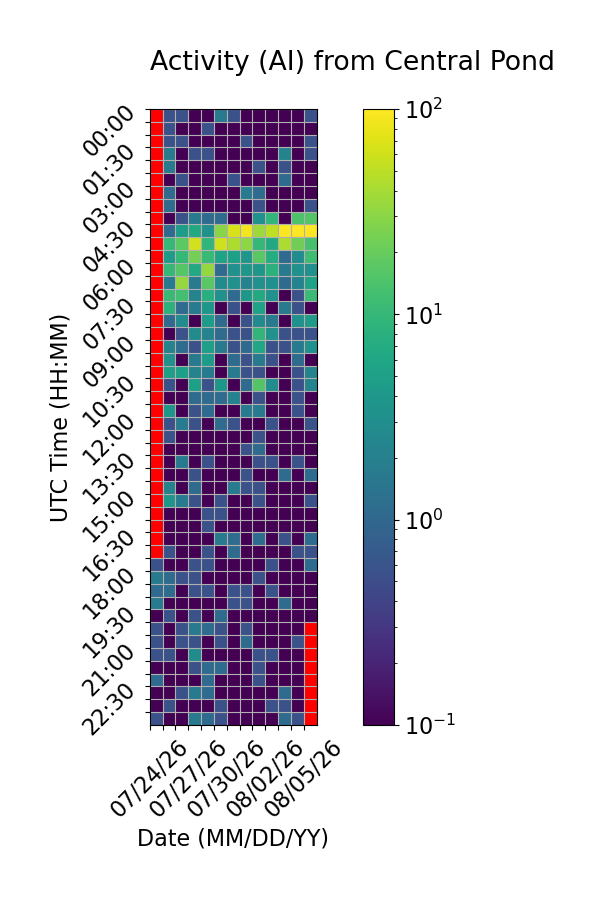

Data behind this chart, as committed beside it:
Time (UTC), 07/24/26, 07/25/26, 07/26/26, 07/27/26, 07/28/26, 07/29/26, 07/30/26, 07/31/26, 08/01/26, 08/02/26, 08/03/26, 08/04/26, 08/05/26
00:00, , 0.5556, 0.5556, 0.0, 0.0, 1.667, 0.5556, 0.0, 0.0, 0.0, 0.0, 0.0, 0.5556
00:30, , 0.5556, 0.0, 0.0, 0.5556, 0.0, 0.0, 0.0, 0.0, 0.0, 0.0, 0.0, 0.0
01:00, , 0.5556, 0.5556, 0.0, 0.0, 0.0, 0.0, 0.5556, 0.0, 0.0, 0.0, 0.0, 0.5556
01:30, , 1.667, 0.0, 0.5556, 0.5556, 0.0, 0.0, 0.0, 0.0, 0.0, 2.222, 0.0, 0.5556
02:00, , 1.667, 0.0, 0.0, 0.0, 0.0, 0.0, 0.0, 0.5556, 0.0, 0.5556, 0.0, 0.0
02:30, , 0.0, 0.5556, 0.0, 0.0, 0.0, 0.5556, 0.0, 0.0, 0.0, 1.111, 0.0, 0.0
03:00, , 1.111, 0.0, 0.0, 0.0, 0.0, 0.0, 1.667, 1.111, 0.0, 0.0, 0.0, 0.0
03:30, , 1.111, 0.0, 0.0, 0.0, 0.0, 0.0, 0.0, 0.5556, 0.0, 0.0, 0.0, 0.5556
04:00, , 0.0, 0.5556, 1.667, 1.111, 1.111, 0.0, 0.0, 3.333, 9.444, 0.0, 14.44, 15.56
04:30, , 1.111, 4.444, 6.667, 3.333, 29.44, 65.0, 88.33, 36.11, 51.67, 96.11, 100.0, 99.44
05:00, , 10.0, 17.78, 62.22, 9.444, 60.0, 42.78, 30.56, 10.0, 6.667, 42.22, 22.22, 13.33
05:30, , 4.444, 10.0, 23.33, 10.56, 5.556, 5.0, 3.889, 17.22, 7.222, 1.111, 2.778, 11.67
06:00, , 10.0, 16.11, 6.667, 33.33, 1.111, 3.333, 3.889, 3.889, 8.333, 1.667, 3.333, 3.333
06:30, , 1.667, 33.33, 1.667, 17.22, 2.778, 3.333, 2.222, 3.333, 3.333, 1.111, 2.222, 5.556
07:00, , 10.56, 12.78, 2.222, 7.778, 3.333, 1.111, 3.889, 6.667, 3.333, 0.0, 0.5556, 11.11
07:30, , 8.333, 1.111, 1.667, 3.889, 0.0, 0.5556, 0.0, 5.556, 0.0, 1.667, 0.5556, 0.0
08:00, , 1.111, 2.778, 0.0, 4.444, 1.111, 0.0, 0.5556, 2.778, 1.667, 0.0, 3.333, 4.444
08:30, , 0.0, 0.5556, 2.778, 2.222, 1.111, 0.5556, 0.5556, 9.444, 3.333, 0.5556, 0.5556, 0.5556
09:00, , 2.222, 1.111, 0.5556, 5.0, 1.667, 0.5556, 1.111, 6.111, 0.5556, 0.5556, 1.667, 3.333
09:30, , 3.333, 0.0, 1.667, 4.444, 0.0, 1.111, 0.5556, 1.667, 0.5556, 0.0, 1.111, 0.0
10:00, , 5.0, 5.0, 2.222, 1.667, 0.0, 1.667, 0.5556, 0.5556, 0.0, 0.0, 0.5556, 2.222
10:30, , 0.5556, 0.0, 5.0, 0.5556, 3.889, 0.0, 1.111, 15.56, 2.778, 0.0, 0.5556, 2.222
11:00, , 0.0, 0.0, 1.111, 1.111, 1.111, 2.222, 0.0, 0.5556, 0.0, 0.0, 0.5556, 0.0
11:30, , 3.889, 0.0, 0.5556, 1.111, 0.0, 0.0, 1.667, 1.667, 0.0, 0.0, 0.5556, 0.0
12:00, , 0.5556, 1.667, 0.5556, 0.0, 1.111, 0.5556, 0.0, 0.0, 0.5556, 0.0, 0.0, 0.5556
12:30, , 0.5556, 0.0, 0.0, 0.0, 0.0, 0.0, 0.0, 0.5556, 0.0, 0.0, 0.0, 0.0
13:00, , 0.0, 0.0, 0.0, 0.0, 0.0, 0.0, 0.5556, 1.111, 0.0, 0.0, 0.0, 0.0
13:30, , 0.0, 1.667, 0.0, 0.5556, 0.0, 0.0, 0.0, 0.5556, 0.5556, 0.0, 0.5556, 0.0
14:00, , 0.0, 0.0, 0.5556, 0.0, 0.0, 0.0, 0.5556, 0.0, 0.0, 1.111, 0.0, 1.111
14:30, , 2.222, 0.0, 1.111, 0.0, 0.0, 1.667, 0.5556, 0.5556, 0.0, 0.0, 0.0, 0.0
15:00, , 3.889, 1.667, 0.5556, 0.0, 0.5556, 0.0, 0.0, 0.5556, 0.0, 0.0, 0.0, 0.5556
15:30, , 0.0, 0.0, 0.0, 0.5556, 0.5556, 0.0, 0.0, 0.0, 0.0, 0.0, 0.0, 0.0
16:00, , 0.0, 0.0, 0.0, 0.5556, 0.0, 0.0, 0.0, 0.0, 0.0, 0.0, 0.0, 0.0
16:30, , 0.0, 0.0, 0.0, 0.0, 1.667, 1.111, 0.0, 1.111, 0.0, 0.5556, 0.0, 1.111
17:00, , 0.5556, 0.0, 0.0, 0.5556, 0.0, 1.111, 0.0, 0.0, 0.0, 0.0, 0.5556, 0.5556
17:30, 0.5556, 0.0, 0.0, 0.5556, 0.5556, 0.0, 0.0, 0.0, 0.0, 0.5556, 0.0, 0.0, 1.111
18:00, 1.667, 1.111, 0.5556, 0.5556, 0.0, 0.0, 0.0, 0.0, 0.5556, 0.0, 0.0, 0.0, 0.0
18:30, 1.111, 1.111, 0.0, 0.5556, 0.5556, 0.0, 0.5556, 0.5556, 0.0, 0.5556, 0.0, 0.0, 0.0
19:00, 1.667, 0.0, 0.0, 0.0, 0.0, 0.0, 0.5556, 0.5556, 0.0, 0.0, 1.111, 0.0, 0.0
19:30, 0.0, 0.5556, 0.0, 0.5556, 0.0, 1.111, 0.0, 0.0, 0.0, 0.0, 0.0, 0.0, 0.0
20:00, 0.5556, 0.0, 0.5556, 1.667, 1.111, 0.5556, 0.0, 0.5556, 0.0, 0.0, 0.0, 0.0, 
20:30, 0.5556, 0.0, 0.5556, 0.5556, 0.0, 0.5556, 0.0, 1.111, 0.0, 0.0, 0.0, 0.5556, 
21:00, 0.5556, 0.5556, 0.0, 2.778, 0.0, 0.0, 0.0, 0.0, 0.5556, 0.5556, 0.0, 0.0, 
21:30, 0.0, 0.0, 0.0, 0.5556, 1.111, 1.111, 0.0, 0.0, 0.5556, 0.0, 0.0, 0.0, 
22:00, 1.111, 0.0, 0.0, 0.0, 1.111, 0.0, 0.0, 0.0, 0.5556, 0.0, 0.0, 0.0, 
22:30, 0.0, 0.0, 0.5556, 1.667, 1.111, 0.0, 0.0, 0.0, 0.0, 0.0, 1.111, 0.0, 
23:00, 0.0, 0.5556, 0.0, 0.0, 0.0, 0.5556, 0.0, 0.0, 0.0, 0.5556, 0.5556, 0.0, 
23:30, 0.5556, 0.0, 0.0, 1.667, 1.111, 0.5556, 0.0, 0.0, 0.0, 0.0, 1.111, 0.5556, 
